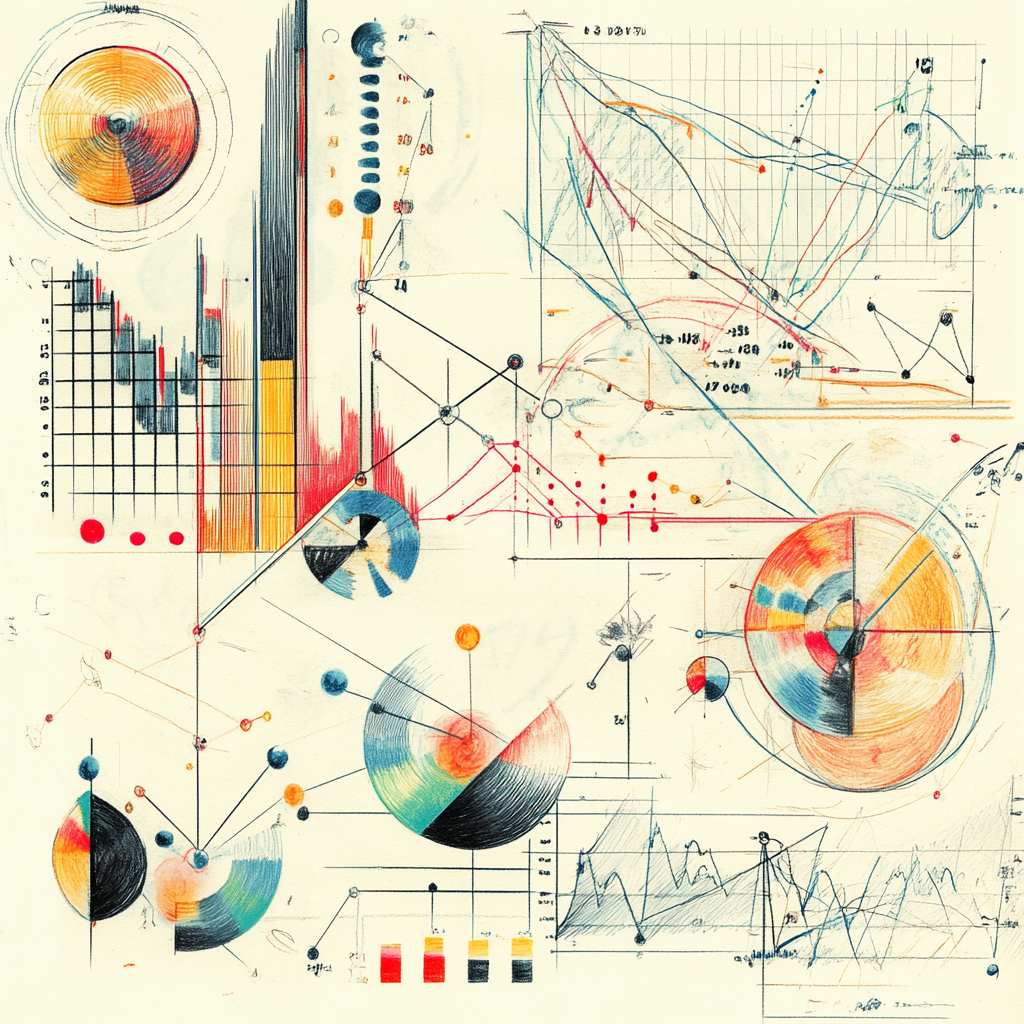
Generation parameters embedded in this image by Midjourney (PNG 'Description' text chunk):
Conceptual pencil drawing illustration with subtle color highlights for 'Multiple Linear Regression Analysis', portraying mathematical symbols such as data points, regression lines, and statistical elements, all rendered in detailed pencil strokes, soft shading, and selective color accents, ensuring no written text appears. --v 6.1 Job ID: 18539cd2-6539-434a-8fee-5ef6cb3b54f7